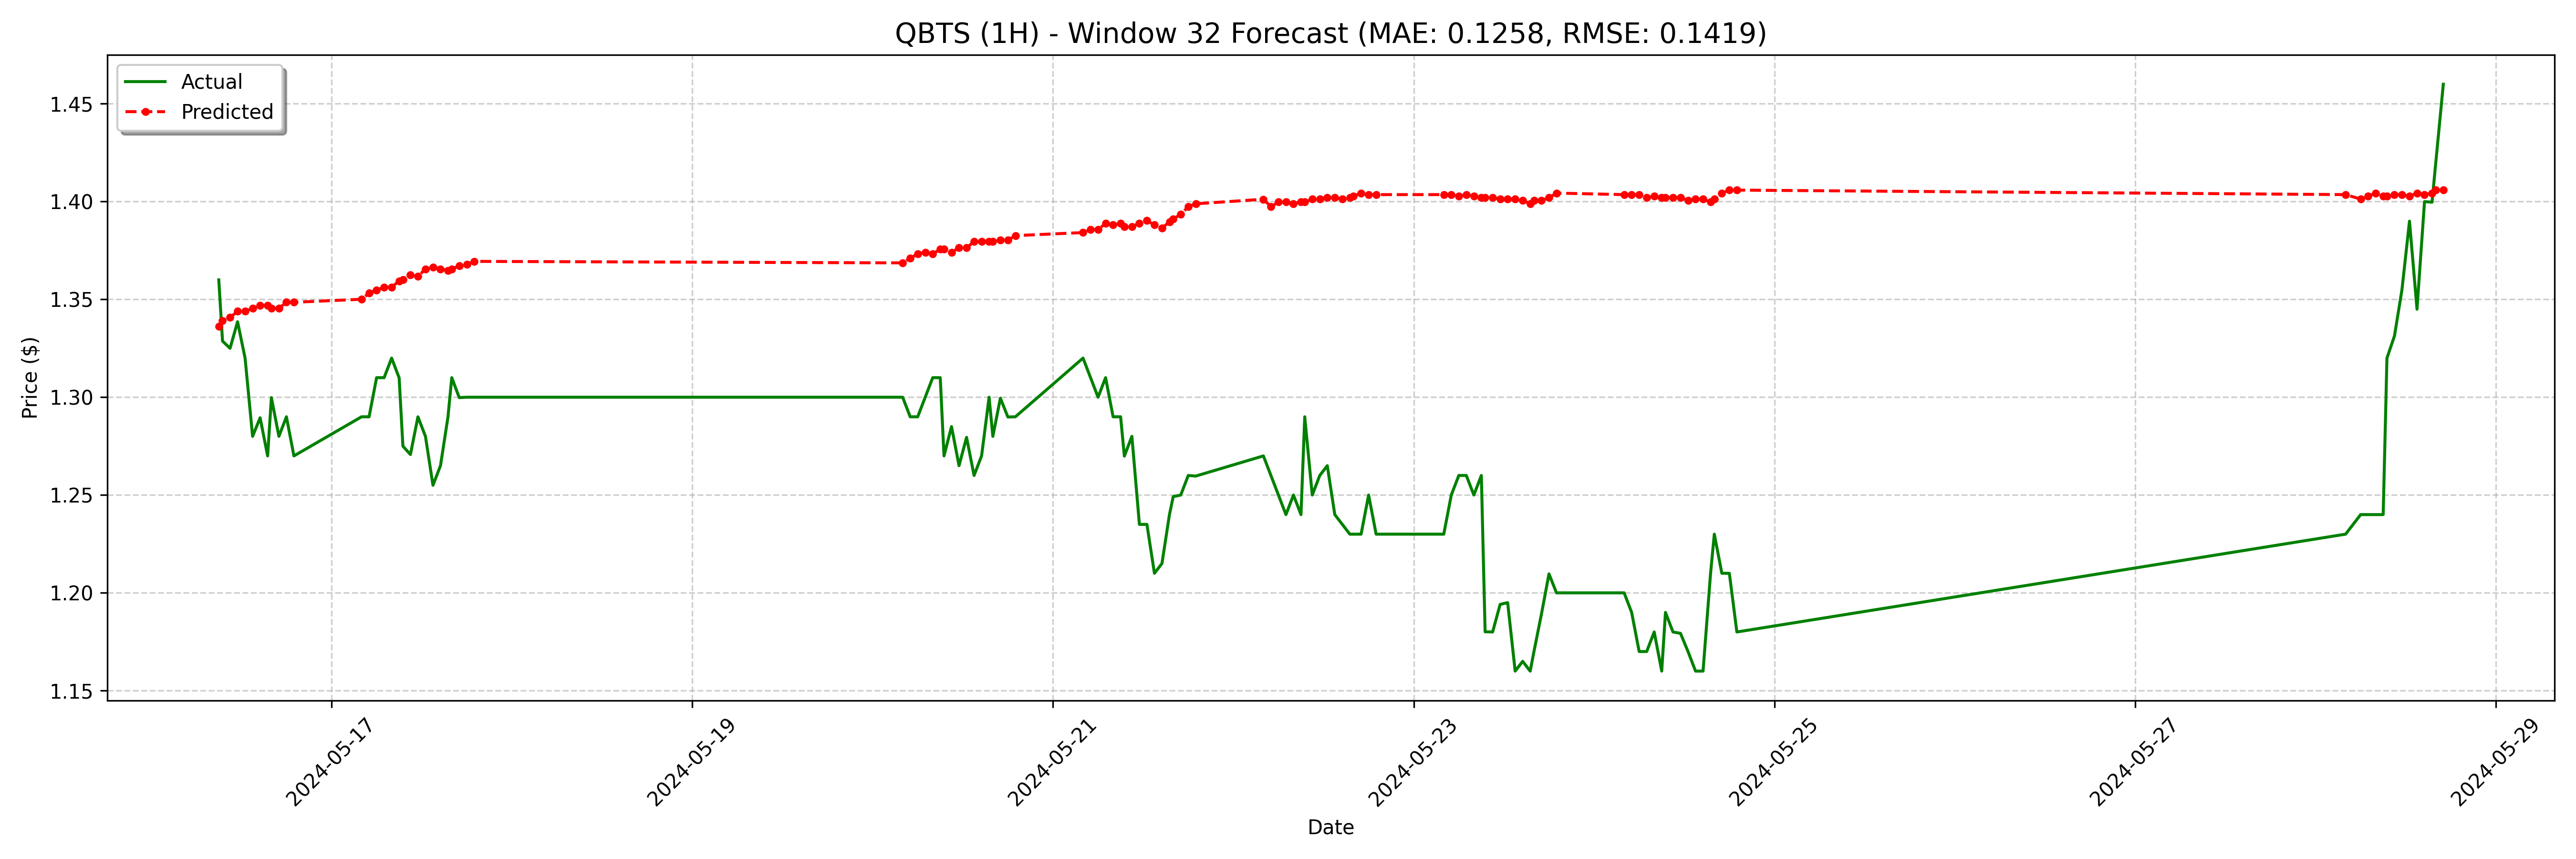

Data behind this chart, as committed beside it:
date, actual, forecast
2024-05-16 09:00:00-04:00, 1.36, 1.336
2024-05-16 09:30:00-04:00, 1.329, 1.339
2024-05-16 10:30:00-04:00, 1.325, 1.341
2024-05-16 11:30:00-04:00, 1.339, 1.344
2024-05-16 12:30:00-04:00, 1.32, 1.344
2024-05-16 13:30:00-04:00, 1.28, 1.345
2024-05-16 14:30:00-04:00, 1.29, 1.347
2024-05-16 15:30:00-04:00, 1.27, 1.347
2024-05-16 16:00:00-04:00, 1.3, 1.345
2024-05-16 17:00:00-04:00, 1.28, 1.345
2024-05-16 18:00:00-04:00, 1.29, 1.349
2024-05-16 19:00:00-04:00, 1.27, 1.349
2024-05-17 04:00:00-04:00, 1.29, 1.35
2024-05-17 05:00:00-04:00, 1.29, 1.353
2024-05-17 06:00:00-04:00, 1.31, 1.355
2024-05-17 07:00:00-04:00, 1.31, 1.356
2024-05-17 08:00:00-04:00, 1.32, 1.356
2024-05-17 09:00:00-04:00, 1.31, 1.359
2024-05-17 09:30:00-04:00, 1.275, 1.36
2024-05-17 10:30:00-04:00, 1.271, 1.362
2024-05-17 11:30:00-04:00, 1.29, 1.362
2024-05-17 12:30:00-04:00, 1.28, 1.366
2024-05-17 13:30:00-04:00, 1.255, 1.366
2024-05-17 14:30:00-04:00, 1.265, 1.366
2024-05-17 15:30:00-04:00, 1.29, 1.365
2024-05-17 16:00:00-04:00, 1.31, 1.366
2024-05-17 17:00:00-04:00, 1.3, 1.367
2024-05-17 18:00:00-04:00, 1.3, 1.368
2024-05-17 19:00:00-04:00, 1.3, 1.369
2024-05-20 04:00:00-04:00, 1.3, 1.369
2024-05-20 05:00:00-04:00, 1.29, 1.371
2024-05-20 06:00:00-04:00, 1.29, 1.373
2024-05-20 07:00:00-04:00, 1.3, 1.374
2024-05-20 08:00:00-04:00, 1.31, 1.373
2024-05-20 09:00:00-04:00, 1.31, 1.376
2024-05-20 09:30:00-04:00, 1.27, 1.376
2024-05-20 10:30:00-04:00, 1.285, 1.374
2024-05-20 11:30:00-04:00, 1.265, 1.376
2024-05-20 12:30:00-04:00, 1.28, 1.376
2024-05-20 13:30:00-04:00, 1.26, 1.38
2024-05-20 14:30:00-04:00, 1.27, 1.38
2024-05-20 15:30:00-04:00, 1.3, 1.38
2024-05-20 16:00:00-04:00, 1.28, 1.38
2024-05-20 17:00:00-04:00, 1.3, 1.38
2024-05-20 18:00:00-04:00, 1.29, 1.38
2024-05-20 19:00:00-04:00, 1.29, 1.383
2024-05-21 04:00:00-04:00, 1.32, 1.384
2024-05-21 05:00:00-04:00, 1.31, 1.386
2024-05-21 06:00:00-04:00, 1.3, 1.386
2024-05-21 07:00:00-04:00, 1.31, 1.389
2024-05-21 08:00:00-04:00, 1.29, 1.388
2024-05-21 09:00:00-04:00, 1.29, 1.389
2024-05-21 09:30:00-04:00, 1.27, 1.387
2024-05-21 10:30:00-04:00, 1.28, 1.387
2024-05-21 11:30:00-04:00, 1.235, 1.389
2024-05-21 12:30:00-04:00, 1.235, 1.39
2024-05-21 13:30:00-04:00, 1.21, 1.388
2024-05-21 14:30:00-04:00, 1.215, 1.386
2024-05-21 15:30:00-04:00, 1.24, 1.39
2024-05-21 16:00:00-04:00, 1.249, 1.391
... 68 more rows
